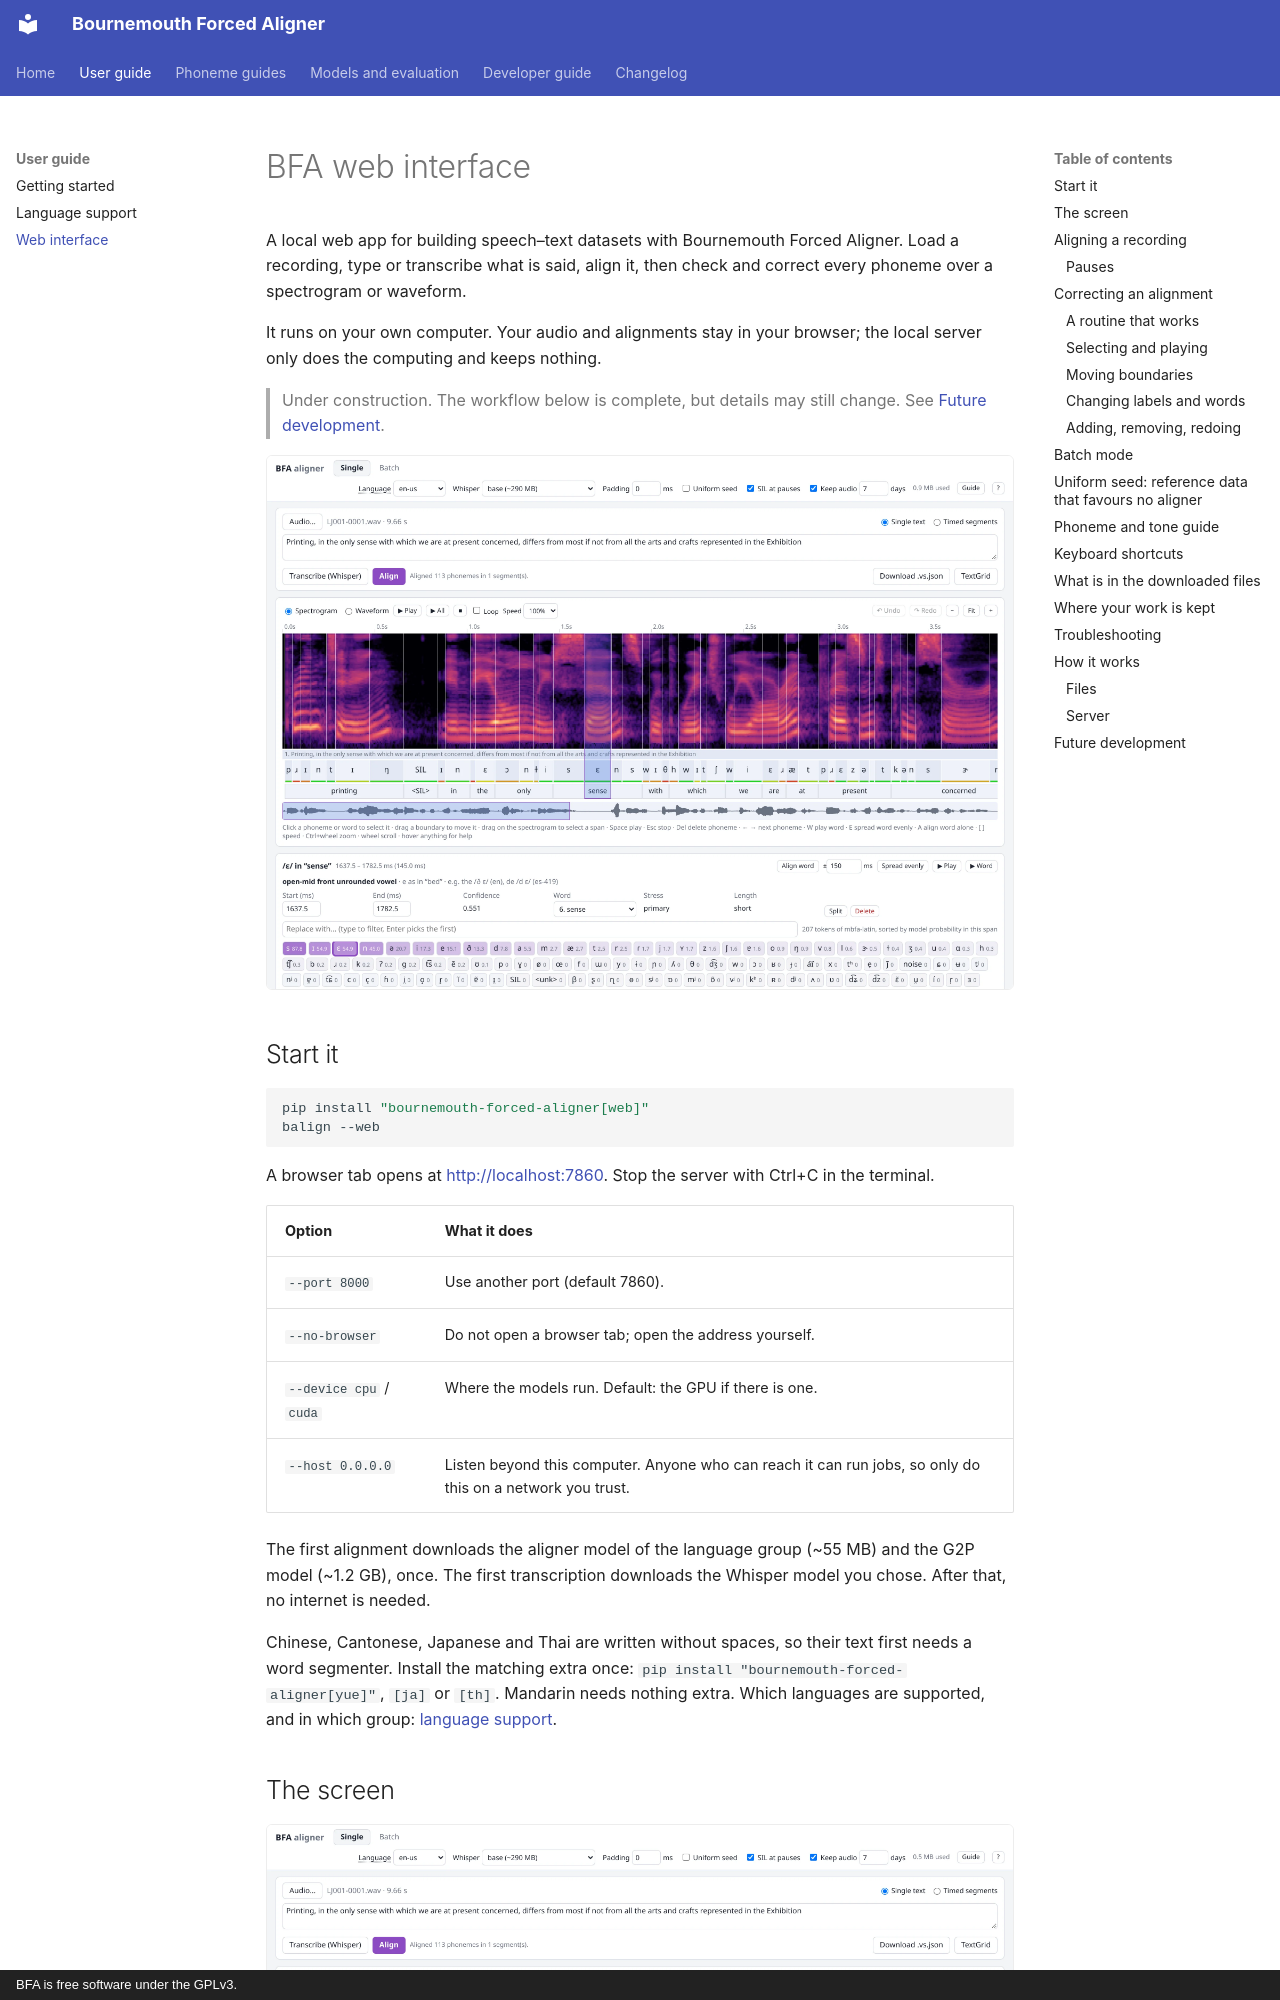

repository: speech-industry/bournemouth-forced-aligner · page: web-interface/index.html · generator: mkdocs · copyright: BFA is free software under the GPLv3.

# BFA web interface

A local web app for building speech–text datasets with Bournemouth Forced Aligner. Load a
recording, type or transcribe what is said, align it, then check and correct every phoneme over a
spectrogram or waveform.

It runs on your own computer. Your audio and alignments stay in your browser; the local server
only does the computing and keeps nothing.

> Under construction. The workflow below is complete, but details may still change.
> See [Future development](#future-development).

![The editor: a sentence from LJSpeech aligned, the phoneme /ε/ of "sense" selected, its replacement tokens ranked by the model's probability](assets/screenshots/web-editor-light.webp#only-light)
![The editor: a sentence from LJSpeech aligned, the phoneme /ε/ of "sense" selected, its replacement tokens ranked by the model's probability](assets/screenshots/web-editor-dark.webp#only-dark)

## Start it

```bash
pip install "bournemouth-forced-aligner[web]"
balign --web
```

A browser tab opens at <http://localhost:7860>. Stop the server with Ctrl+C in the terminal.

| Option | What it does |
|---|---|
| `--port 8000` | Use another port (default 7860). |
| `--no-browser` | Do not open a browser tab; open the address yourself. |
| `--device cpu` / `cuda` | Where the models run. Default: the GPU if there is one. |
| `--host 0.0.0.0` | Listen beyond this computer. Anyone who can reach it can run jobs, so only do this on a network you trust. |

The first alignment downloads the aligner model of the language group (~55 MB) and the G2P model
(~1.2 GB), once. The first transcription downloads the Whisper model you chose. After that, no
internet is needed.

Chinese, Cantonese, Japanese and Thai are written without spaces, so their text first needs a word
segmenter. Install the matching extra once: `pip install "bournemouth-forced-aligner[yue]"`,
`[ja]` or `[th]`. Mandarin needs nothing extra. Which languages are supported, and in which group:
[language support](language-support.md).
